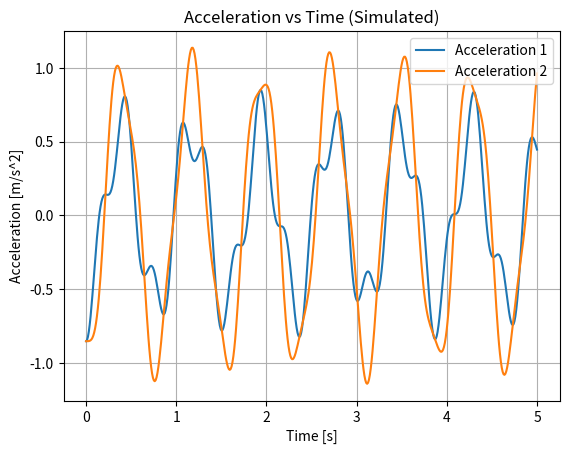

The script that saved this image:
# two story model
# ME 144L Spring 2022

import math
import numpy as np
from numpy.linalg import eig
from scipy.signal import lsim, lti
import matplotlib.pyplot as plt

# Sample values
m1 = 0.65
m2 = 0.65
k1 = 111
k2 = 111
b1 = 0.001
b2 = 0.001

# Space Eqnt 1: X dot = Ax + Bu
# A = 4 x 4 matrix (coefficients ahead of x1, v1, x2, v2)
# x = [[x1],[v1],[x2],[v2]] (vertical 4x1 matrix)
# B = coefficients ahead of F(t)
# u = F(t)

amat = np.array([[0,1,0,0],[-k1/m1,-(b1+b2)/m1,k2/m1,b2/m1],
                 [0,-1,0,1],[0,b2/m2,-k2/m2,-b2/m2]]) #coefficients ahead of x1, v1, x2, and v2

bmat = np.array([[0],[0],[0],[0]]) #(vertical 4x1 matrix, coefficients ahead of F(t))

# displacements as outputs

# State Space Eqnt 2: y = Cx + Du
# C = 2 x 4 matrix for v1dot and v2dot
# x = [[x1],[v1],[x2],[v2]] (vertical 4x1 matrix)
# D = 2 x 1 matrix
cmat = np.array([[-k1/m1,-(b1+b2)/m1,k2/m1,b2/m1],[0,b2/m2,-k2/m2,-b2/m2]])

dmat = np.array([[0],[0]])

# linear simulation

sys = lti(amat,bmat,cmat,dmat)

t = np.linspace(0,5, num = 500)
u = np.zeros_like(t)
x0 = np.array([0.01,0.0,0.005,0])

tout, y, x = lsim(sys, u, t, x0)

plt.plot(t,y)
plt.legend(['Acceleration 1', 'Acceleration 2'])
plt.xlabel('Time [s]')
plt.ylabel("Acceleration [m/s^2]")
plt.title("Acceleration vs Time (Simulated)")
plt.grid()
plt.show()